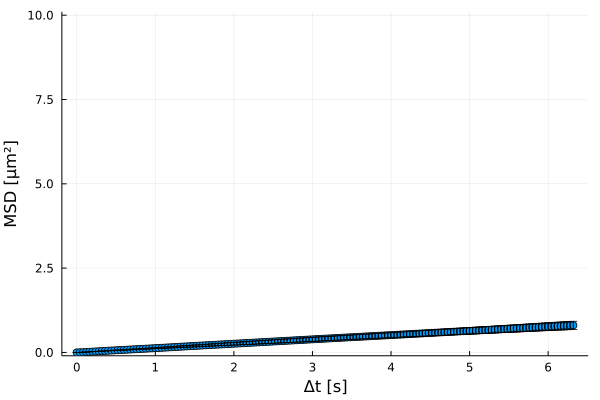

Data behind this chart, as committed beside it:
xMSD, MSD, yerror
0.0, 0.0, 0.0
0.04, 0.003283, 9.342546104151681e-5
0.08, 0.007013, 0.0002408
0.12, 0.01199, 0.0004977
0.16, 0.01752, 0.0008488
0.2, 0.02326, 0.001311
0.24, 0.02899, 0.001831
0.28, 0.0346, 0.00241
0.32, 0.04005, 0.002994
0.36, 0.04537, 0.003621
0.4, 0.05062, 0.004225
0.44, 0.0558, 0.004829
0.48, 0.06089, 0.005377
0.52, 0.06595, 0.00593
0.56, 0.071, 0.006502
0.6, 0.07598, 0.007087
0.64, 0.08097, 0.007719
0.68, 0.08591, 0.008312
0.72, 0.09092, 0.008935
0.76, 0.09593, 0.009596
0.8, 0.101, 0.01026
0.84, 0.1061, 0.01094
0.88, 0.1112, 0.01166
0.92, 0.1163, 0.01241
0.96, 0.1214, 0.01324
1.0, 0.1266, 0.01408
1.04, 0.1317, 0.01496
1.08, 0.137, 0.01587
1.12, 0.1422, 0.01682
1.16, 0.1475, 0.01774
1.2, 0.1528, 0.01868
1.24, 0.1581, 0.01964
1.28, 0.1634, 0.0206
1.32, 0.1688, 0.02156
1.36, 0.1742, 0.0225
1.4, 0.1796, 0.02345
1.44, 0.1849, 0.02438
1.48, 0.1902, 0.02535
1.52, 0.1955, 0.02632
1.56, 0.2007, 0.02732
1.6, 0.2059, 0.02835
1.64, 0.2111, 0.02939
1.68, 0.2163, 0.03043
1.72, 0.2215, 0.03152
1.76, 0.2268, 0.03263
1.8, 0.232, 0.03376
1.84, 0.2373, 0.03486
1.88, 0.2425, 0.03597
1.92, 0.2478, 0.03706
1.96, 0.253, 0.03811
2.0, 0.2581, 0.03914
2.04, 0.2633, 0.04018
2.08, 0.2684, 0.04122
2.12, 0.2735, 0.0423
2.16, 0.2787, 0.04338
2.2, 0.2838, 0.04441
2.24, 0.289, 0.04538
2.28, 0.2942, 0.04628
2.32, 0.2995, 0.04714
2.36, 0.3047, 0.04794
... 99 more rows
